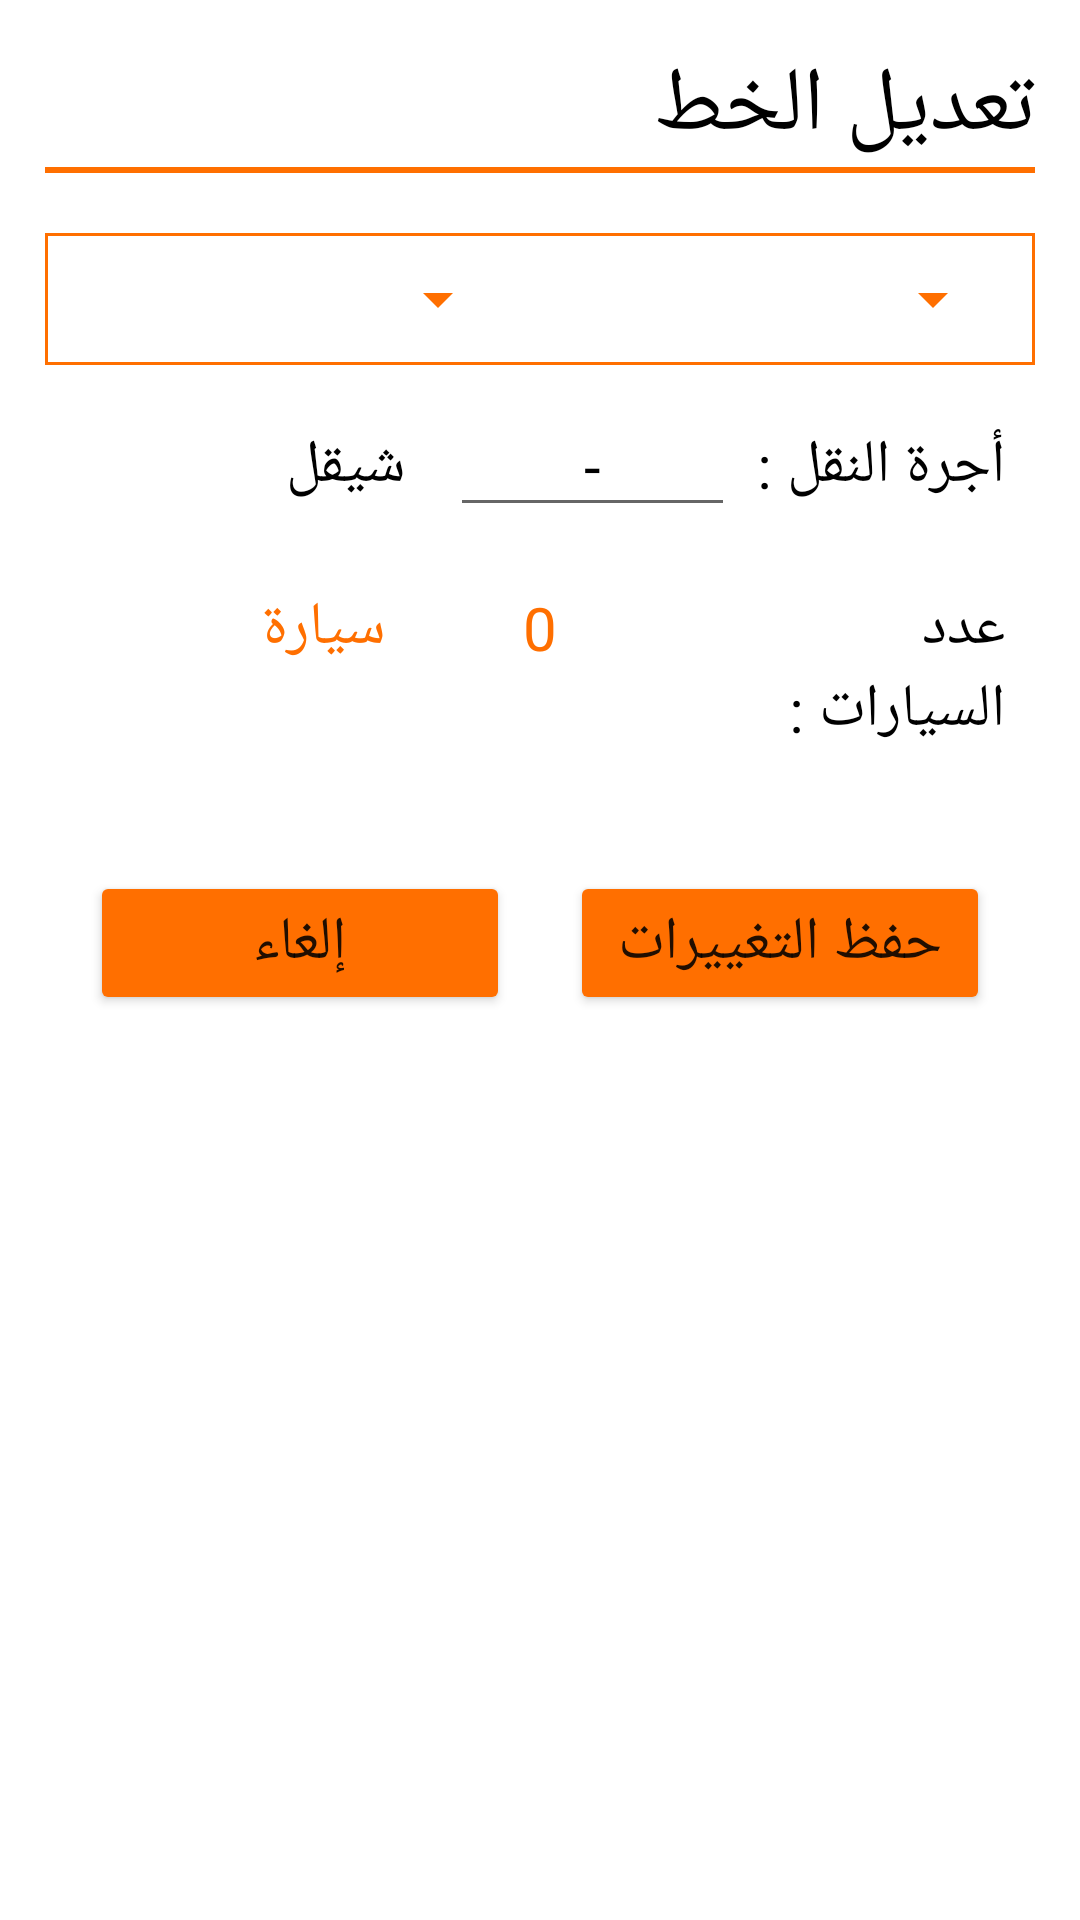

Produce the Android XML layout that renders to this screen, including the resource entries it uses.
<!-- AndroidManifest.xml: application theme Theme.LastGarageApp -->
<!-- res/layout/activity_edit_line.xml -->
<?xml version="1.0" encoding="utf-8"?>
<LinearLayout xmlns:android="http://schemas.android.com/apk/res/android"
    android:layout_width="match_parent"
    android:layout_height="match_parent"
    android:orientation="vertical"
    android:padding="15dp">

    <LinearLayout
        android:layout_width="match_parent"
        android:layout_height="wrap_content"
        android:orientation="horizontal">

        <TextView
            android:id="@+id/editLineText"
            android:layout_width="match_parent"
            android:layout_height="wrap_content"
            android:layout_weight="2"
            android:gravity="right"
            android:text="تعديل الخط"
            android:textColor="@color/black"
            android:textSize="30sp" />

    </LinearLayout>

    <View
        android:id="@+id/divider"
        android:layout_width="match_parent"
        android:layout_height="2dp"
        android:layout_marginBottom="20dp"
        android:background="#FF6F00" />

    <ScrollView
        android:layout_width="match_parent"
        android:layout_height="match_parent">

        <LinearLayout
            android:layout_width="match_parent"
            android:layout_height="match_parent"
            android:orientation="vertical">

            <LinearLayout
                android:layout_width="match_parent"
                android:layout_height="wrap_content"
                android:padding="10dp"
                android:background="@drawable/rectangular_border"
                android:orientation="horizontal">

                <Spinner
                    android:id="@+id/editLine_destination"
                    android:layout_width="match_parent"
                    android:layout_height="wrap_content"
                    android:layout_marginRight="10dp"
                    android:layout_weight="1"
                    android:backgroundTint="#FF6F00"
                     />

                <Spinner
                    android:id="@+id/editLine_source"
                    android:layout_width="match_parent"
                    android:layout_height="wrap_content"
                    android:layout_marginLeft="10dp"
                    android:layout_weight="1"
                    android:backgroundTint="#FF6F00" />

            </LinearLayout>

            <LinearLayout
                android:layout_width="match_parent"
                android:layout_height="wrap_content"
                android:layout_margin="10dp"
                android:orientation="horizontal">

                <TextView
                    android:id="@+id/editLine_fareText2"
                    android:layout_width="match_parent"
                    android:layout_height="wrap_content"
                    android:layout_weight="1"
                    android:gravity="right"
                    android:text="شيقل"
                    android:textColor="@color/black"
                    android:textSize="20sp" />

                <EditText
                    android:id="@+id/editLine_fare"
                    android:layout_width="match_parent"
                    android:layout_height="wrap_content"
                    android:layout_marginLeft="15dp"
                    android:layout_weight="1"
                    android:ems="10"
                    android:text="-"
                    android:gravity="center"
                    android:inputType="number"
                    android:textColor="@color/black"
                    android:textSize="20sp" />

                <TextView
                    android:id="@+id/editLine_fareText1"
                    android:layout_width="match_parent"
                    android:layout_height="wrap_content"
                    android:layout_weight="1.1"
                    android:gravity="right"
                    android:text="أجرة النقل :"
                    android:textColor="@color/black"
                    android:textSize="20sp" />

            </LinearLayout>

            <LinearLayout
                android:layout_width="match_parent"
                android:layout_height="wrap_content"
                android:layout_margin="10dp"
                android:orientation="horizontal">

                <TextView
                    android:id="@+id/editLine_noOfCarText2"
                    android:layout_width="match_parent"
                    android:layout_height="wrap_content"
                    android:layout_weight="1"
                    android:gravity="right"
                    android:text="سيارة"
                    android:textColor="#FF6F00"
                    android:textSize="20dp" />

                <TextView
                    android:id="@+id/editLine_noOfCar"
                    android:layout_width="match_parent"
                    android:layout_height="wrap_content"
                    android:layout_weight="1"
                    android:gravity="center"
                    android:text="0"
                    android:textColor="#FF6F00"
                    android:textSize="20dp" />

                <TextView
                    android:id="@+id/editLine_noOfCarText1"
                    android:layout_width="match_parent"
                    android:layout_height="wrap_content"
                    android:layout_weight="1"
                    android:gravity="right"
                    android:text="عدد السيارات :"
                    android:textColor="@color/black"
                    android:textSize="20dp" />
            </LinearLayout>

            <LinearLayout
                android:layout_width="match_parent"
                android:layout_height="wrap_content"
                android:layout_marginTop="15dp"
                android:orientation="horizontal"
                android:padding="15dp">

                <Button
                    android:id="@+id/editLine_cancelButt"
                    android:layout_width="match_parent"
                    android:layout_height="wrap_content"
                    android:layout_marginRight="10dp"
                    android:layout_weight="1"
                    android:backgroundTint="#FF6F00"
                    android:text="إلغاء"
                    android:textSize="20dp" />

                <Button
                    android:id="@+id/editLine_saveButt"
                    android:layout_width="match_parent"
                    android:layout_height="wrap_content"
                    android:layout_marginLeft="10dp"
                    android:layout_weight="1"
                    android:backgroundTint="#FF6F00"
                    android:text="حفظ التغييرات"
                    android:textSize="20dp" />
            </LinearLayout>
        </LinearLayout>
    </ScrollView>


</LinearLayout>
<!-- resources referenced by this layout -->
<resources>
  <!-- drawable rectangular_border (drawable) -->
  <?xml version="1.0" encoding="utf-8"?>
  <shape xmlns:android="http://schemas.android.com/apk/res/android"
      android:shape="rectangle" >
  
      
      <solid
          android:color="@color/white" >
      </solid>
  
      
      <stroke
          android:width="1dp"
          android:color="#FF6F00" >
      </stroke>
  
  </shape>
  <style name="Theme.LastGarageApp" parent="Theme.MaterialComponents.DayNight.NoActionBar">
          
          <item name="colorPrimary">@color/purple_500</item>
          <item name="colorPrimaryVariant">@color/purple_700</item>
          <item name="colorOnPrimary">@color/white</item>
          
          <item name="colorSecondary">@color/teal_200</item>
          <item name="colorSecondaryVariant">@color/teal_700</item>
          <item name="colorOnSecondary">@color/black</item>
          
          <item name="android:statusBarColor" tools:targetApi="l">?attr/colorPrimaryVariant</item>
          
      </style>
  <!-- not gathered from this repository: default colours our renderer supplied (Android Studio template values) -->
  <color name="purple_500">#FF6200EE</color>
  <color name="purple_700">#FF3700B3</color>
  <color name="teal_200">#FF03DAC5</color>
  <color name="teal_700">#FF018786</color>
  <color name="black">#FF000000</color>
  <color name="white">#FFFFFFFF</color>
</resources>
